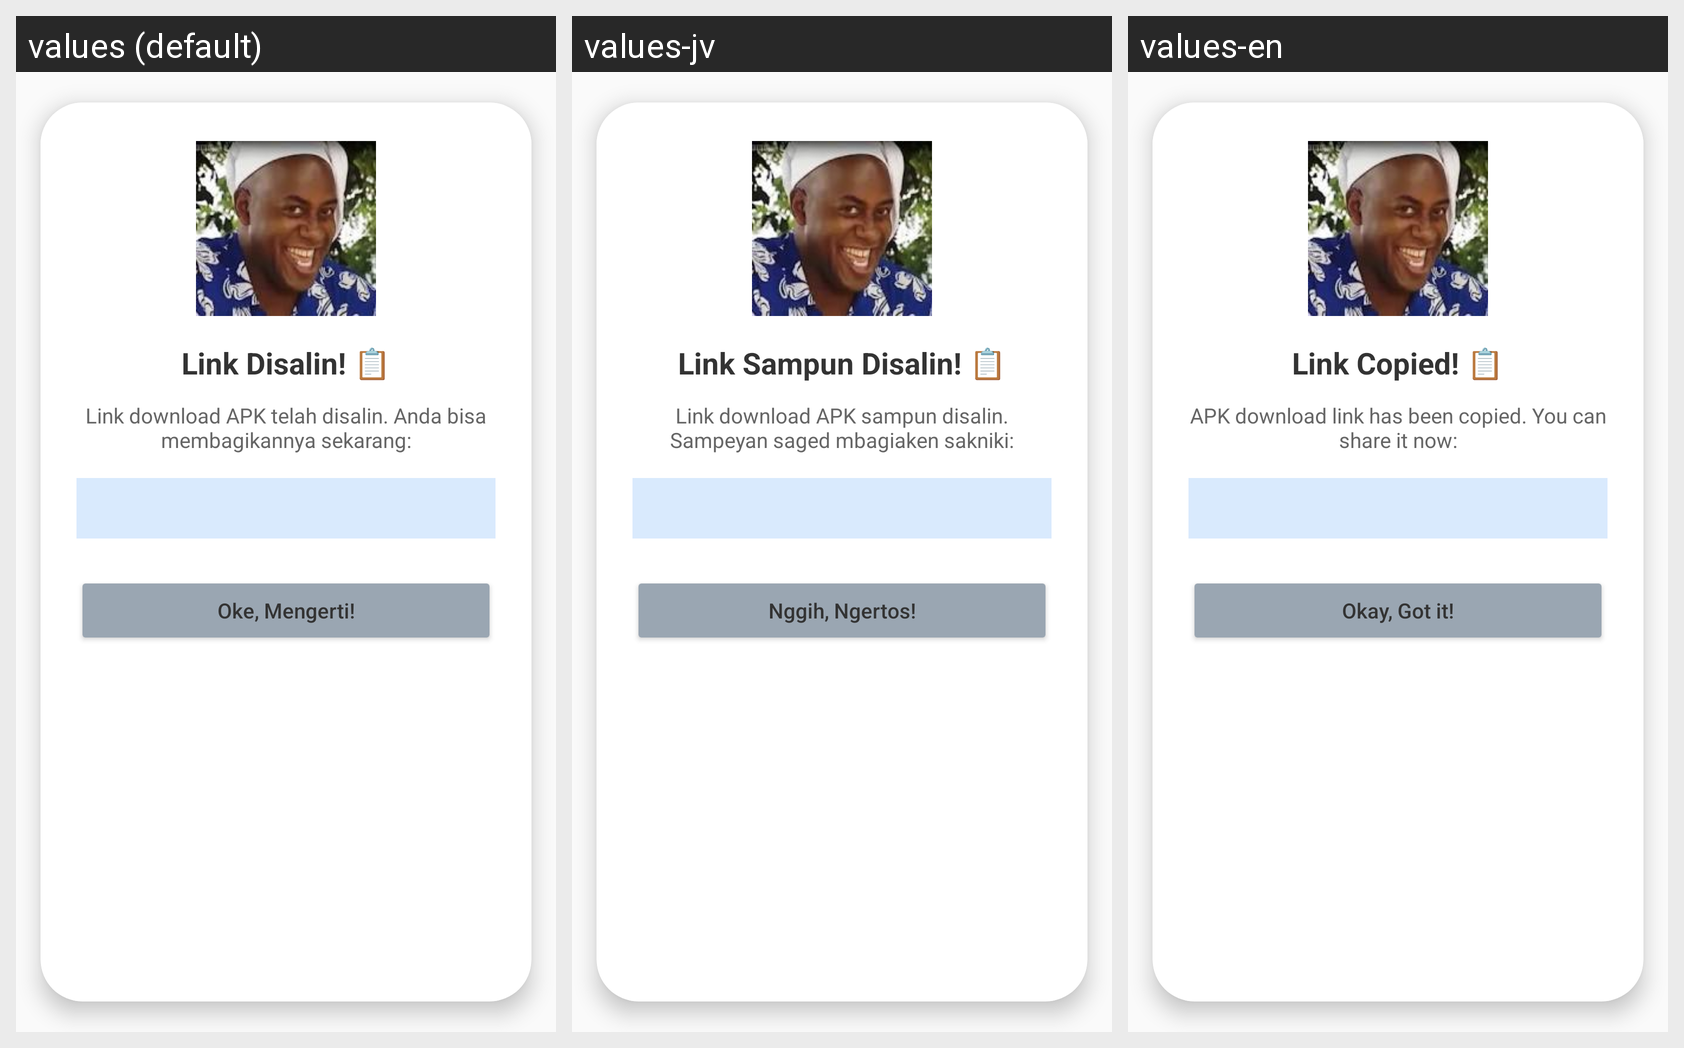

For this localized Android screen grid, give each drawn string resource with its value in every locale shown.
Android screen res/layout/dialog_copy_link_success.xml rendered under 3 locales, left to right: values (default), values-jv, values-en. Device: Nexus 5 (rendered at 1080×1920; each locale shown at half size, 540×960, under a caption strip naming it); theme Theme.LumiNote.
Strings drawn on this screen, with the default value and each locale's value (text and hints the layout hard-codes, and strings that could not be matched under every locale, appear in the picture but are not listed):

title_copy_link
  values: Link Disalin! 📋
  values-jv: Link Sampun Disalin! 📋
  values-en: Link Copied! 📋

msg_copy_link
  values: Link download APK telah disalin. Anda bisa membagikannya sekarang:
  values-jv: Link download APK sampun disalin. Sampeyan saged mbagiaken sakniki:
  values-en: APK download link has been copied. You can share it now:

btn_ok_copy
  values: Oke, Mengerti!
  values-jv: Nggih, Ngertos!
  values-en: Okay, Got it!
